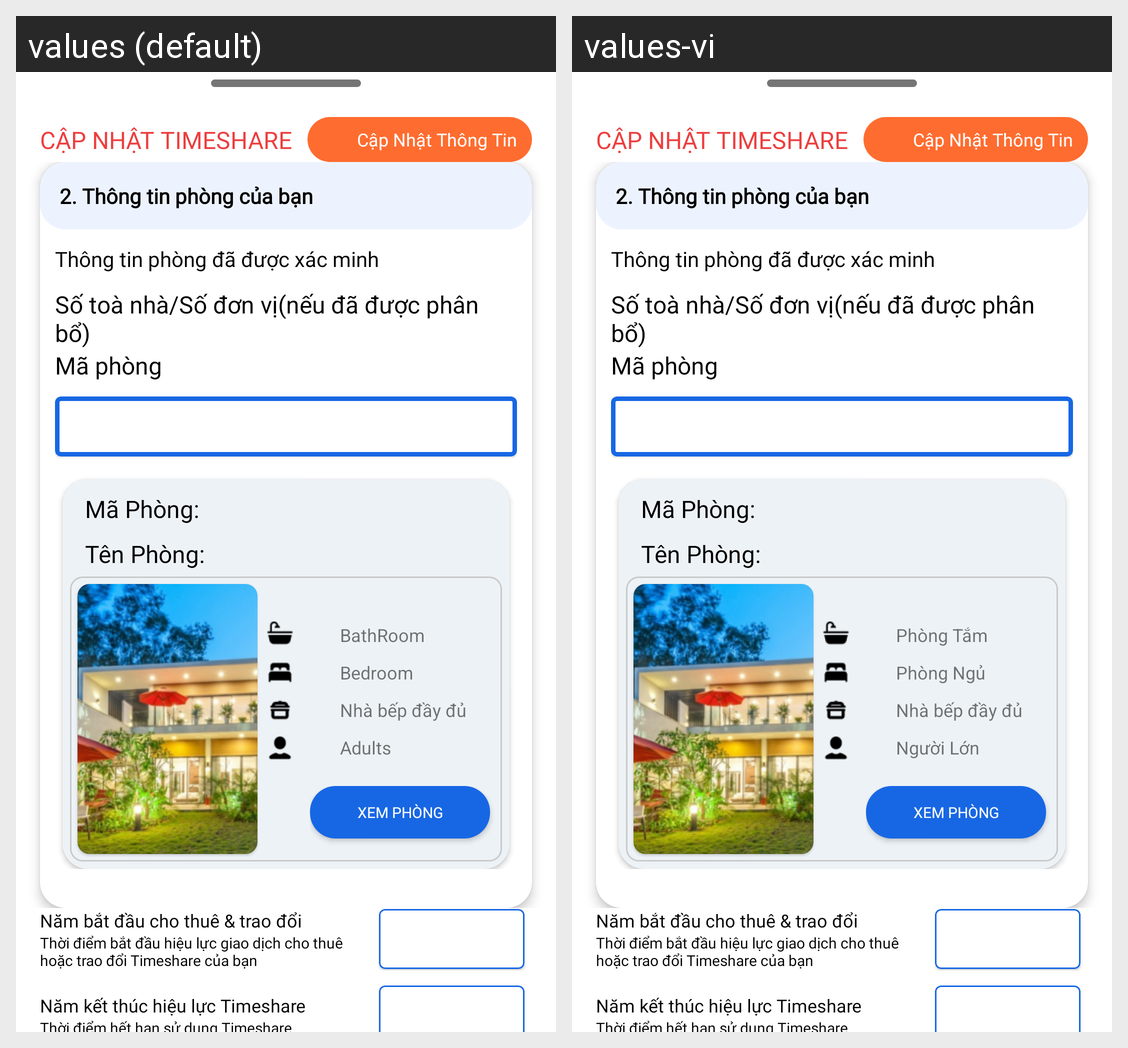

Translations of the strings shown on this Android screen, per locale in the grid:
Android screen res/layout/dialog_update_timeshare.xml rendered under 2 locales, left to right: values (default), values-vi. Device: Nexus 5 (rendered at 1080×1920; each locale shown at half size, 540×960, under a caption strip naming it); theme Base.Theme.TEPTimeshareExchangePlatform.
Strings drawn on this screen, with the default value and each locale's value (text and hints the layout hard-codes, and strings that could not be matched under every locale, appear in the picture but are not listed):

bath
  values: BathRoom
  values-vi: Phòng Tắm

bed
  values: Bedroom
  values-vi: Phòng Ngủ

adult
  values: Adults
  values-vi: Người Lớn
